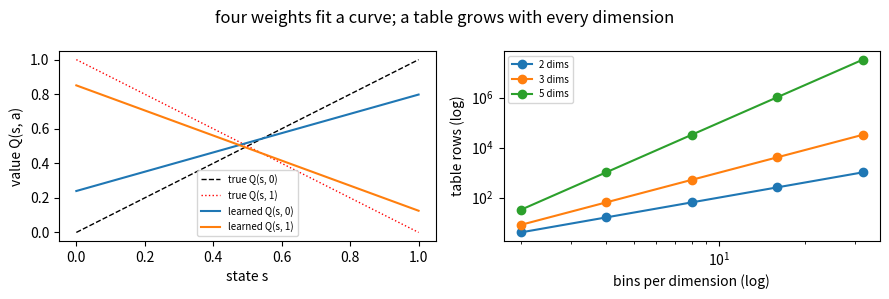

This chart was generated by the following Python code: (Note: this script raises an exception after producing the figure.)
import numpy as np                                   # the array library
bins = 10                                            # ten bins per dimension, the usual grid
dims = np.array([1, 2, 3, 6])                        # four ways of describing a state
for d in dims:                                       # one printed line per dimension count
    rows = bins ** d                                 # rows needed = 10 to the power d
    print(f"{d} dims -> {rows:>10,} rows, log10 {np.log10(rows):.1f}")   # count and its log
phi = np.array([1., 0.4, 0., 0.])                    # features for state 0.4, action 0
print("features:", phi)                              # always four numbers
print("stored:", phi.size, "against", bins ** 6)     # 4 against a million

states = np.linspace(0, 1, 11)                      # eleven states spread over the interval
actions = np.array([0., 1.])                         # two actions, written as numbers
X = []                                               # one feature row per (state, action)
for s in states:                                     # walk the states
    for a in actions:                                # walk the actions
        X.append([1., s, a, s * a])                  # bias, state, action, their product
X = np.array(X)                                      # shape (22, 4)
Y = []                                               # the true value of each row
for s in states:                                     # same states, same order
    for a in actions:                                # same actions, same order
        Y.append(s if a == 0 else 1. - s)            # action 0 pays s, action 1 pays 1 - s
Y = np.array(Y)                                      # shape (22,)
w = np.zeros(4)                                      # start with every weight at zero
lr = 0.3                                             # the step size
for step in range(200):                              # 200 sweeps over the same 22 rows
    pred = X @ w                                     # the current estimate for every row
    grad = X.T @ (pred - Y) / len(Y)                 # gradient of the mean squared error
    w = w - lr * grad                                # one step downhill
    if step % 50 == 0:                               # four checkpoints only
        mse = np.mean((X @ w - Y) ** 2)              # error right now
        print(f"step {step:3d}  mse {mse:.5f}  w {np.round(w, 2)}")   # watch it fall

import matplotlib.pyplot as plt                      # plotting library
grid = np.linspace(0, 1, 101)                        # a fine grid for smooth curves
q0 = w[0] + w[1] * grid                              # Q(s, 0): bias and state weights only
q1 = q0 + w[2] + w[3] * grid                         # Q(s, 1): the action weights are added
fig, ax = plt.subplots(1, 2, figsize=(9, 3))         # two panels side by side
ax[0].plot(grid, grid, "k--", linewidth=1, label="true Q(s, 0)")      # truth, action 0
ax[0].plot(grid, 1 - grid, "r:", linewidth=1, label="true Q(s, 1)")   # truth, action 1
ax[0].plot(grid, q0, label="learned Q(s, 0)")        # fitted curve, action 0
ax[0].plot(grid, q1, label="learned Q(s, 1)")        # fitted curve, action 1
ax[0].set_xlabel("state s")                          # x-axis label
ax[0].set_ylabel("value Q(s, a)")                    # y-axis label
ax[0].legend(fontsize=7)                             # name the four lines
bins = np.array([2, 4, 8, 16, 32])                   # resolution per dimension
for d in [2, 3, 5]:                                  # three dimension counts
    ax[1].plot(bins, bins ** d, marker="o", label=f"{d} dims")   # rows = bins to the power d
ax[1].set_xscale("log")                              # log x
ax[1].set_yscale("log")                              # log y turns the exponent into a slope
ax[1].set_xlabel("bins per dimension (log)")         # x-axis label
ax[1].set_ylabel("table rows (log)")                 # y-axis label
ax[1].legend(fontsize=7)                             # name the three lines
fig.suptitle("four weights fit a curve; a table grows with every dimension")   # takeaway
plt.tight_layout()                                   # stop the labels overlapping
plt.show()                                           # render

from ipywidgets import interact                      # sliders that rerun a function
def fit(lr=0.3):                                     # lr comes from the slider
    ww = np.zeros(4)                                 # fresh weights on every drag
    hist = []                                        # error after each sweep
    for step in range(200):                          # the same 200 sweeps
        ww = ww - lr * X.T @ (X @ ww - Y) / len(Y)   # one gradient step
        hist.append(np.mean((X @ ww - Y) ** 2))      # record the error
    plt.figure(figsize=(5, 3))                       # a fresh figure per drag
    plt.plot(hist, color="tab:blue")                 # error against sweep number
    plt.yscale("log")                                # log y keeps the tail visible
    plt.xlabel("sweep")                              # x-axis label
    plt.ylabel("mean squared error (log)")           # y-axis label
    plt.title(f"lr = {lr:.2f}: final error {hist[-1]:.4f}")   # live readout
    plt.show()                                       # draw it
    print(f"lr {lr:.2f} -> final mse {hist[-1]:.5f}")   # the same number as text
interact(fit, lr=(0.01, 1.0, 0.01))                  # attach the slider

def features(s):                                     # a coarse-coded view of the state
    return np.array([1., np.floor(s / 0.5)])         # half-unit bins: 0.1 and 0.2 share bin 0
print("s=0.1 ->", features(0.1))                     # the row the model sees for 0.1
print("s=0.2 ->", features(0.2))                     # the identical row for 0.2
target = {0.1: 1.0, 0.2: -1.0}                       # opposite targets for the two states
w = np.zeros(2)                                      # one shared weight vector
lr = 0.5                                             # step size
e1, e2 = [], []                                      # error history at each state
for step in range(40):                               # 40 alternating updates
    s = 0.1 if step % 2 == 0 else 0.2                # which state we train on this step
    phi = features(s)                                # identical features either way
    err = phi @ w - target[s]                        # signed error on this state
    w = w - lr * err * phi                           # one least-mean-squares step
    e1.append(abs(features(0.1) @ w - 1.0))          # damage left at state 0.1
    e2.append(abs(features(0.2) @ w + 1.0))          # damage left at state 0.2
plt.figure(figsize=(6, 3))                           # new figure
plt.plot(e1, label="error at s = 0.1 (target +1)")   # first track
plt.plot(e2, label="error at s = 0.2 (target -1)")   # second track
plt.ylim(0, 2.2)                                     # both errors on one scale
plt.xlabel("update number")                          # x-axis label
plt.ylabel("absolute error")                         # y-axis label
plt.legend(fontsize=8)                               # name the two tracks
plt.title("fixing one state breaks the other, forever")   # takeaway
plt.show()                                           # render
print(f"last errors: {e1[-1]:.2f} and {e2[-1]:.2f}")  # neither ever reaches zero
